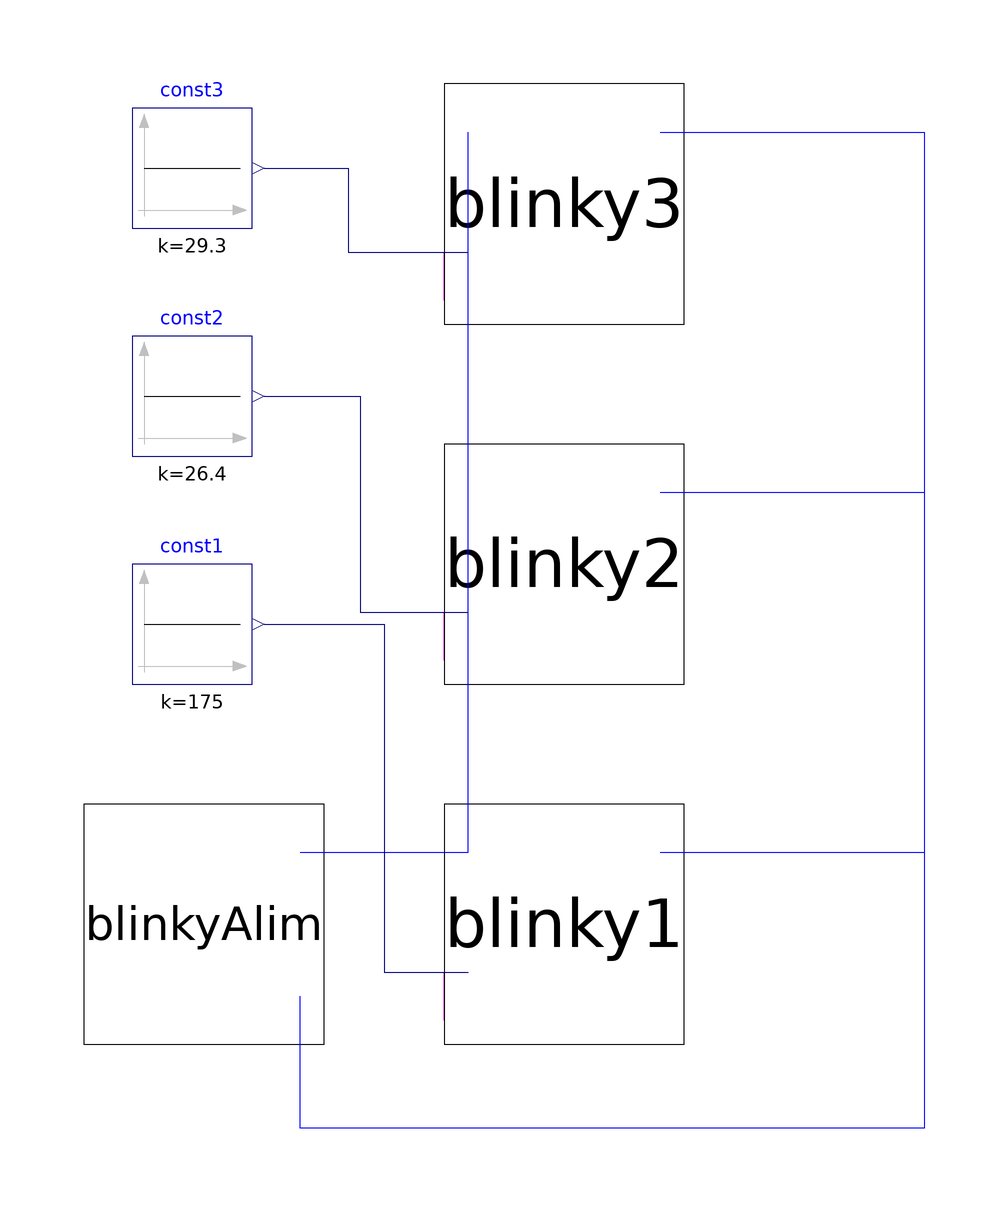

This picture is the connection diagram that the Modelica source below describes through its graphical annotations.

model Simulation
  BlinkyAlim blinkyAlim annotation(
    Placement(transformation(origin = {-80, -60}, extent = {{-20, -20}, {20, 20}})));
  Blinky blinky1 annotation(
    Placement(transformation(origin = {-20, -60}, extent = {{-20, -20}, {20, 20}})));
  Blinky blinky2 annotation(
    Placement(transformation(origin = {-20, 0}, extent = {{-20, -20}, {20, 20}})));
  Blinky blinky3 annotation(
    Placement(transformation(origin = {-20, 60}, extent = {{-20, -20}, {20, 20}})));
  Modelica.Blocks.Sources.Constant const1(k = 175) annotation(
    Placement(transformation(origin = {-82, -10}, extent = {{-10, -10}, {10, 10}})));
  Modelica.Blocks.Sources.Constant const2(k = 26.4) annotation(
    Placement(transformation(origin = {-82, 28}, extent = {{-10, -10}, {10, 10}})));
  Modelica.Blocks.Sources.Constant const3(k = 29.3) annotation(
    Placement(transformation(origin = {-82, 66}, extent = {{-10, -10}, {10, 10}})));
equation
  connect(blinkyAlim.pin_p, blinky1.pin_p) annotation(
    Line(points = {{-64, -48}, {-36, -48}}, color = {0, 0, 255}));
  connect(blinky1.pin_p, blinky2.pin_p) annotation(
    Line(points = {{-36, -48}, {-36, 12}}, color = {0, 0, 255}));
  connect(blinky2.pin_n, blinkyAlim.pin_n) annotation(
    Line(points = {{-4, 12}, {40, 12}, {40, -94}, {-64, -94}, {-64, -72}}, color = {0, 0, 255}));
  connect(blinky1.pin_n, blinkyAlim.pin_n) annotation(
    Line(points = {{-4, -48}, {40, -48}, {40, -94}, {-64, -94}, {-64, -72}}, color = {0, 0, 255}));
  connect(blinky3.pin_n, blinkyAlim.pin_n) annotation(
    Line(points = {{-4, 72}, {40, 72}, {40, -94}, {-64, -94}, {-64, -72}}, color = {0, 0, 255}));
  connect(blinky2.pin_p, blinky3.pin_p) annotation(
    Line(points = {{-36, 12}, {-36, 72}}, color = {0, 0, 255}));
  connect(const1.y, blinky1.resistance) annotation(
    Line(points = {{-70, -10}, {-50, -10}, {-50, -68}, {-36, -68}}, color = {0, 0, 127}));
  connect(const2.y, blinky2.resistance) annotation(
    Line(points = {{-70, 28}, {-54, 28}, {-54, -8}, {-36, -8}}, color = {0, 0, 127}));
  connect(const3.y, blinky3.resistance) annotation(
    Line(points = {{-70, 66}, {-56, 66}, {-56, 52}, {-36, 52}}, color = {0, 0, 127}));
  annotation(
    uses(Modelica(version = "4.0.0")));
end Simulation;